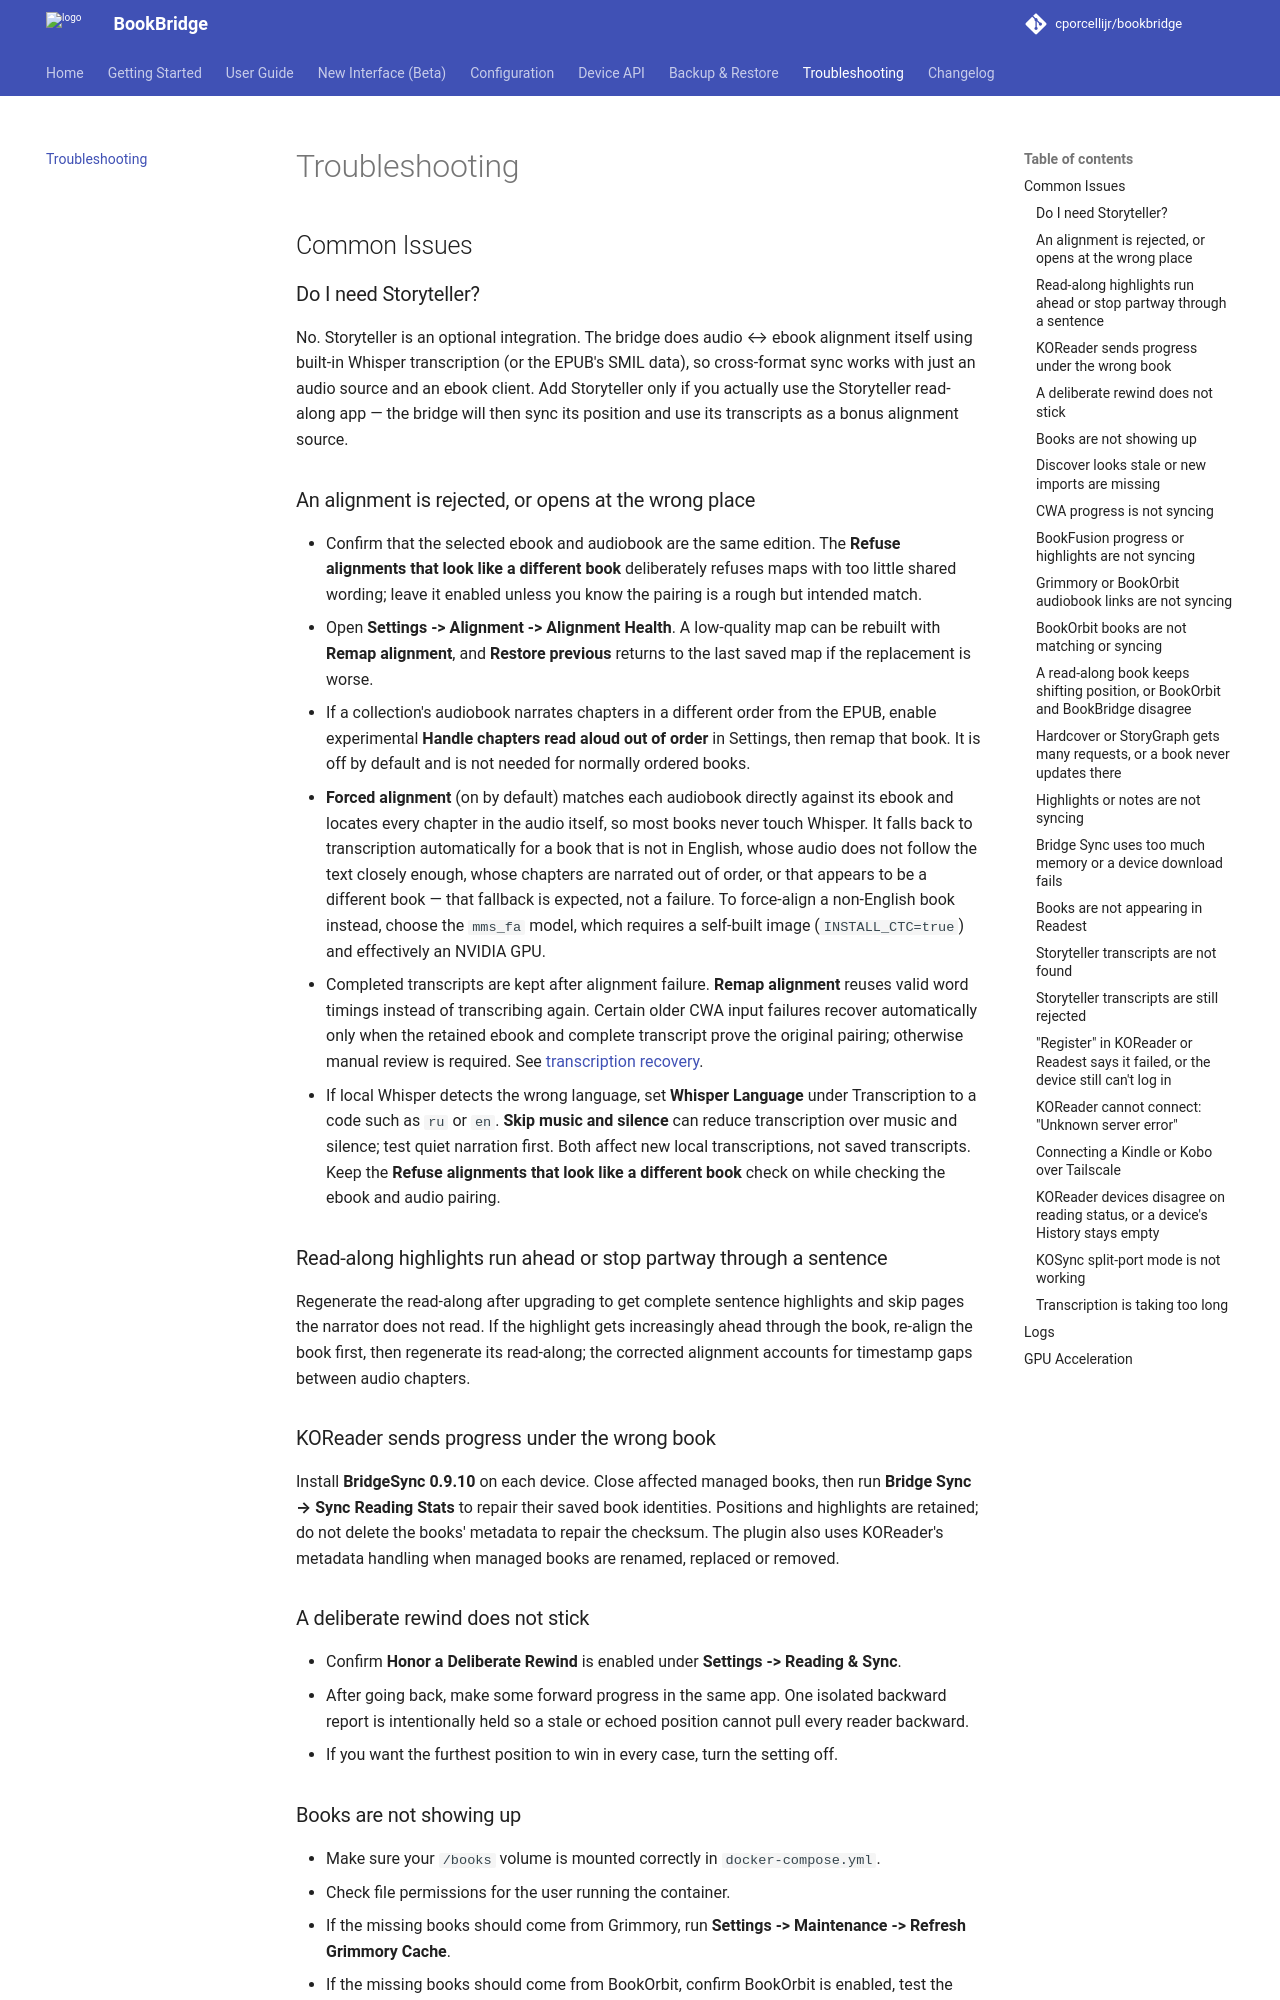

repository: cporcellijr/bookbridge · page: troubleshooting/index.html · generator: mkdocs

# Troubleshooting

## Common Issues

### Do I need Storyteller?

No. Storyteller is an optional integration. The bridge does audio ↔ ebook alignment itself
using built-in Whisper transcription (or the EPUB's SMIL data), so cross-format sync works
with just an audio source and an ebook client. Add Storyteller only if you actually use the
Storyteller read-along app — the bridge will then sync its position and use its transcripts
as a bonus alignment source.

### An alignment is rejected, or opens at the wrong place

- Confirm that the selected ebook and audiobook are the same edition. The
  **Refuse alignments that look like a different book** deliberately refuses maps with too little shared wording;
  leave it enabled unless you know the pairing is a rough but intended match.
- Open **Settings -> Alignment -> Alignment Health**. A low-quality map can be rebuilt with
  **Remap alignment**, and **Restore previous** returns to the last saved map if the
  replacement is worse.
- If a collection's audiobook narrates chapters in a different order from the EPUB,
  enable experimental **Handle chapters read aloud out of order** in Settings, then remap that book.
  It is off by default and is not needed for normally ordered books.
- **Forced alignment** (on by default) matches each audiobook directly against its ebook
  and locates every chapter in the audio itself, so most books never touch Whisper. It
  falls back to transcription automatically for a book that is not in English, whose
  audio does not follow the text closely enough, whose chapters are narrated out of
  order, or that appears to be a different book — that fallback is expected, not a
  failure. To force-align a non-English book instead, choose the `mms_fa` model, which
  requires a self-built image (`INSTALL_CTC=true`) and effectively an NVIDIA GPU.

- Completed transcripts are kept after alignment failure. **Remap alignment**
  reuses valid word timings instead of transcribing again. Certain older CWA
  input failures recover automatically only when the retained ebook and complete
  transcript prove the original pairing; otherwise manual review is required.
  See [transcription recovery](TRANSCRIPTION_RECOVERY.md).
- If local Whisper detects the wrong language, set **Whisper Language** under
  Transcription to a code such as `ru` or `en`. **Skip music and silence** can
  reduce transcription over music and silence; test quiet narration first.
  Both affect new local transcriptions, not saved transcripts. Keep the
  **Refuse alignments that look like a different book** check on while checking the ebook and audio pairing.

### Read-along highlights run ahead or stop partway through a sentence

Regenerate the read-along after upgrading to get complete sentence highlights
and skip pages the narrator does not read. If the highlight gets increasingly
ahead through the book, re-align the book first, then regenerate its read-along;
the corrected alignment accounts for timestamp gaps between audio chapters.

### KOReader sends progress under the wrong book

Install **BridgeSync 0.9.10** on each device. Close affected managed books, then run
**Bridge Sync → Sync Reading Stats** to repair their saved book identities.
Positions and highlights are retained; do not delete the books' metadata to repair
the checksum. The plugin also uses KOReader's metadata handling when managed books
are renamed, replaced or removed.

### A deliberate rewind does not stick

- Confirm **Honor a Deliberate Rewind** is enabled under **Settings -> Reading & Sync**.
- After going back, make some forward progress in the same app. One isolated backward
  report is intentionally held so a stale or echoed position cannot pull every reader
  backward.
- If you want the furthest position to win in every case, turn the setting off.
